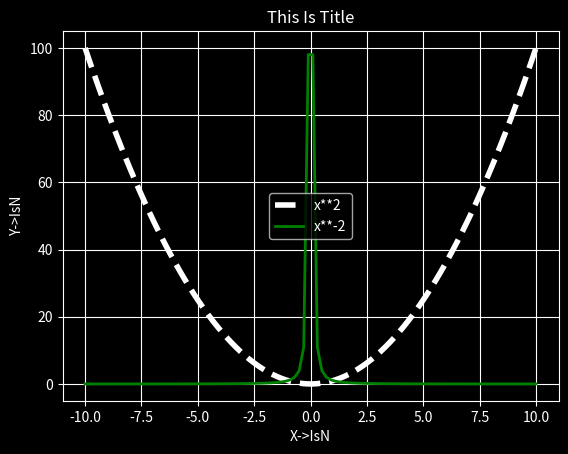

This figure's Python source:
import matplotlib.pyplot as plt
import numpy as np

#Styles
#plt.style.use('grayscale')

#plt.style.use('ggplot')

#plt.style.use('fivethirtyeight')

plt.style.use('dark_background')

#-----------------------

x = np.linspace(-10,10,100)

y = x ** 2

y2 = x ** -2

plt.plot(x,y,color='#fff',linewidth=4,linestyle='--')

plt.plot(x,y2,color='green',linewidth=2)


#--------------
plt.title('This Is Title')

plt.xlabel('X->IsN')

plt.ylabel('Y->IsN')
#-----------------

#all styles
print(plt.style.available)

#funny medar
#plt.xkcd()

# for append style (| , -) in medar use plt.grid()
plt.grid()

plt.legend(['x**2','x**-2'])

plt.show()
